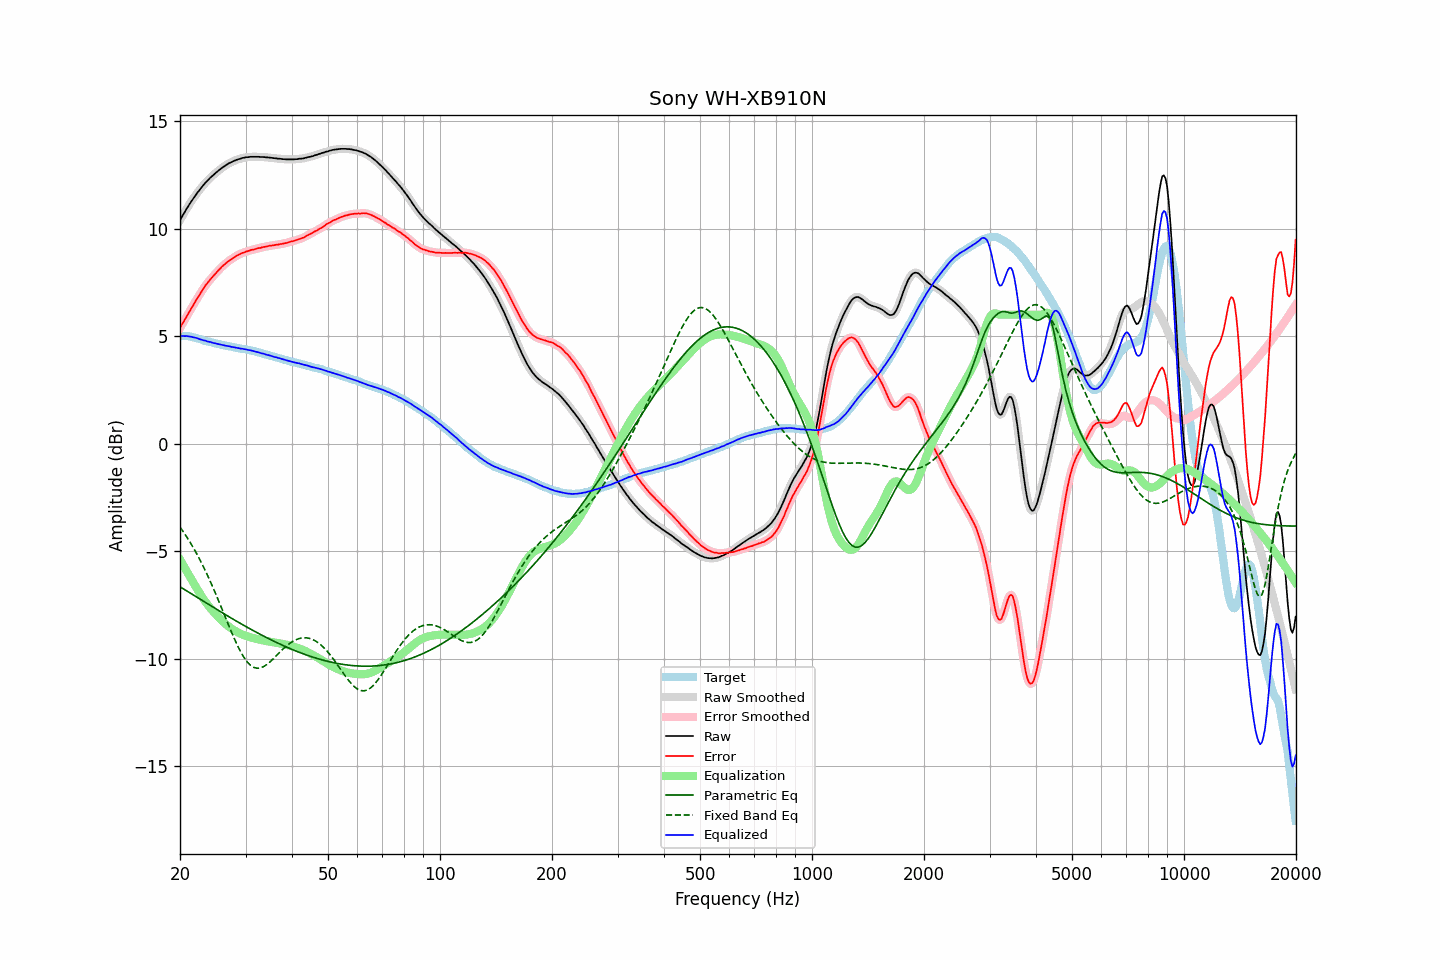

Values plotted in this chart, from the file beside it:
frequency, raw, error, smoothed, error_smoothed, equalization, parametric_eq, fixed_band_eq, equalized_raw, equalized_smoothed, target
20.00, 10.39, 5.38, 10.39, 5.39, -5.38, -6.65, -3.87, 5.01, 5.01, 5.01
20.20, 10.53, 5.52, 10.53, 5.51, -5.51, -6.69, -3.98, 5.02, 5.01, 5.01
20.40, 10.65, 5.64, 10.66, 5.64, -5.64, -6.74, -4.08, 5.01, 5.01, 5.01
20.61, 10.78, 5.77, 10.78, 5.77, -5.77, -6.79, -4.19, 5.00, 5.01, 5.01
20.81, 10.91, 5.90, 10.91, 5.90, -5.90, -6.83, -4.31, 5.01, 5.00, 5.01
21.02, 11.03, 6.02, 11.03, 6.03, -6.03, -6.88, -4.42, 5.00, 5.00, 5.01
21.23, 11.15, 6.16, 11.15, 6.16, -6.16, -6.92, -4.54, 4.99, 4.99, 4.99
21.44, 11.26, 6.29, 11.26, 6.29, -6.29, -6.97, -4.67, 4.97, 4.97, 4.98
21.66, 11.37, 6.41, 11.37, 6.42, -6.42, -7.02, -4.79, 4.95, 4.96, 4.96
21.87, 11.48, 6.55, 11.48, 6.54, -6.54, -7.06, -4.92, 4.94, 4.94, 4.94
22.09, 11.59, 6.67, 11.59, 6.67, -6.67, -7.11, -5.06, 4.92, 4.92, 4.93
22.31, 11.69, 6.80, 11.69, 6.79, -6.79, -7.16, -5.20, 4.90, 4.90, 4.89
22.54, 11.78, 6.91, 11.79, 6.91, -6.92, -7.20, -5.34, 4.86, 4.87, 4.87
22.76, 11.88, 7.03, 11.88, 7.03, -7.03, -7.25, -5.48, 4.85, 4.84, 4.85
22.99, 11.97, 7.15, 11.97, 7.15, -7.15, -7.29, -5.63, 4.82, 4.82, 4.82
23.22, 12.06, 7.27, 12.06, 7.27, -7.26, -7.34, -5.78, 4.80, 4.80, 4.79
23.45, 12.15, 7.38, 12.14, 7.37, -7.36, -7.39, -5.94, 4.79, 4.78, 4.77
23.69, 12.22, 7.46, 12.23, 7.47, -7.46, -7.43, -6.10, 4.76, 4.76, 4.76
23.92, 12.30, 7.56, 12.30, 7.56, -7.56, -7.48, -6.26, 4.74, 4.74, 4.74
24.16, 12.38, 7.65, 12.38, 7.65, -7.65, -7.52, -6.43, 4.73, 4.72, 4.73
24.40, 12.44, 7.73, 12.45, 7.74, -7.74, -7.57, -6.59, 4.70, 4.70, 4.71
24.65, 12.51, 7.82, 12.51, 7.82, -7.83, -7.62, -6.77, 4.69, 4.69, 4.69
24.89, 12.57, 7.91, 12.57, 7.91, -7.91, -7.66, -6.94, 4.66, 4.67, 4.67
25.14, 12.64, 7.99, 12.64, 7.99, -7.99, -7.71, -7.12, 4.65, 4.65, 4.66
25.39, 12.70, 8.07, 12.70, 8.07, -8.07, -7.75, -7.30, 4.63, 4.63, 4.63
25.65, 12.76, 8.14, 12.76, 8.15, -8.14, -7.80, -7.48, 4.62, 4.62, 4.62
25.91, 12.82, 8.23, 12.82, 8.22, -8.22, -7.84, -7.66, 4.60, 4.60, 4.59
26.16, 12.87, 8.29, 12.87, 8.29, -8.29, -7.89, -7.84, 4.58, 4.58, 4.58
26.43, 12.92, 8.35, 12.92, 8.36, -8.35, -7.93, -8.03, 4.57, 4.57, 4.57
26.69, 12.97, 8.42, 12.97, 8.42, -8.42, -7.98, -8.21, 4.55, 4.55, 4.55
26.96, 13.02, 8.48, 13.02, 8.48, -8.48, -8.02, -8.39, 4.54, 4.54, 4.54
27.23, 13.06, 8.53, 13.06, 8.53, -8.53, -8.06, -8.57, 4.53, 4.53, 4.53
27.50, 13.09, 8.58, 13.10, 8.58, -8.59, -8.11, -8.75, 4.50, 4.51, 4.51
27.77, 13.13, 8.64, 13.13, 8.63, -8.64, -8.15, -8.93, 4.50, 4.49, 4.49
28.05, 13.16, 8.68, 13.16, 8.68, -8.68, -8.20, -9.10, 4.48, 4.48, 4.48
28.33, 13.19, 8.73, 13.19, 8.73, -8.73, -8.24, -9.26, 4.46, 4.47, 4.46
28.62, 13.22, 8.77, 13.22, 8.77, -8.77, -8.28, -9.42, 4.45, 4.45, 4.45
28.90, 13.24, 8.80, 13.24, 8.81, -8.81, -8.33, -9.56, 4.44, 4.44, 4.44
29.19, 13.26, 8.85, 13.27, 8.84, -8.84, -8.37, -9.71, 4.42, 4.42, 4.42
29.48, 13.29, 8.88, 13.29, 8.87, -8.87, -8.41, -9.83, 4.42, 4.41, 4.41
29.78, 13.30, 8.90, 13.30, 8.90, -8.90, -8.45, -9.96, 4.40, 4.40, 4.40
30.08, 13.32, 8.93, 13.32, 8.93, -8.93, -8.50, -10.06, 4.39, 4.39, 4.39
30.38, 13.32, 8.95, 13.32, 8.95, -8.95, -8.54, -10.16, 4.37, 4.37, 4.37
30.68, 13.33, 8.97, 13.33, 8.98, -8.98, -8.58, -10.23, 4.35, 4.36, 4.36
30.99, 13.34, 9.01, 13.34, 9.00, -9.00, -8.62, -10.31, 4.34, 4.34, 4.33
31.30, 13.34, 9.02, 13.34, 9.02, -9.02, -8.66, -10.35, 4.32, 4.32, 4.32
31.61, 13.34, 9.03, 13.34, 9.04, -9.04, -8.70, -10.40, 4.30, 4.30, 4.31
31.93, 13.34, 9.05, 13.34, 9.06, -9.06, -8.74, -10.42, 4.28, 4.28, 4.29
32.24, 13.34, 9.09, 13.34, 9.08, -9.08, -8.78, -10.43, 4.26, 4.26, 4.25
32.57, 13.34, 9.10, 13.34, 9.10, -9.09, -8.82, -10.43, 4.25, 4.24, 4.24
32.89, 13.33, 9.10, 13.34, 9.11, -9.11, -8.86, -10.42, 4.22, 4.22, 4.23
33.22, 13.33, 9.13, 13.33, 9.13, -9.13, -8.90, -10.39, 4.20, 4.20, 4.20
33.55, 13.33, 9.15, 13.33, 9.14, -9.15, -8.94, -10.36, 4.18, 4.18, 4.18
33.89, 13.32, 9.16, 13.32, 9.16, -9.16, -8.98, -10.31, 4.16, 4.16, 4.16
34.23, 13.31, 9.17, 13.32, 9.18, -9.18, -9.02, -10.26, 4.14, 4.14, 4.14
34.57, 13.31, 9.20, 13.31, 9.19, -9.19, -9.05, -10.20, 4.12, 4.12, 4.12
34.92, 13.30, 9.21, 13.30, 9.21, -9.20, -9.09, -10.14, 4.10, 4.10, 4.09
35.27, 13.29, 9.21, 13.29, 9.22, -9.22, -9.13, -10.07, 4.08, 4.08, 4.08
35.62, 13.28, 9.23, 13.28, 9.23, -9.23, -9.16, -10.00, 4.05, 4.05, 4.06
35.97, 13.27, 9.24, 13.27, 9.24, -9.24, -9.20, -9.92, 4.03, 4.03, 4.03
... 635 more rows
